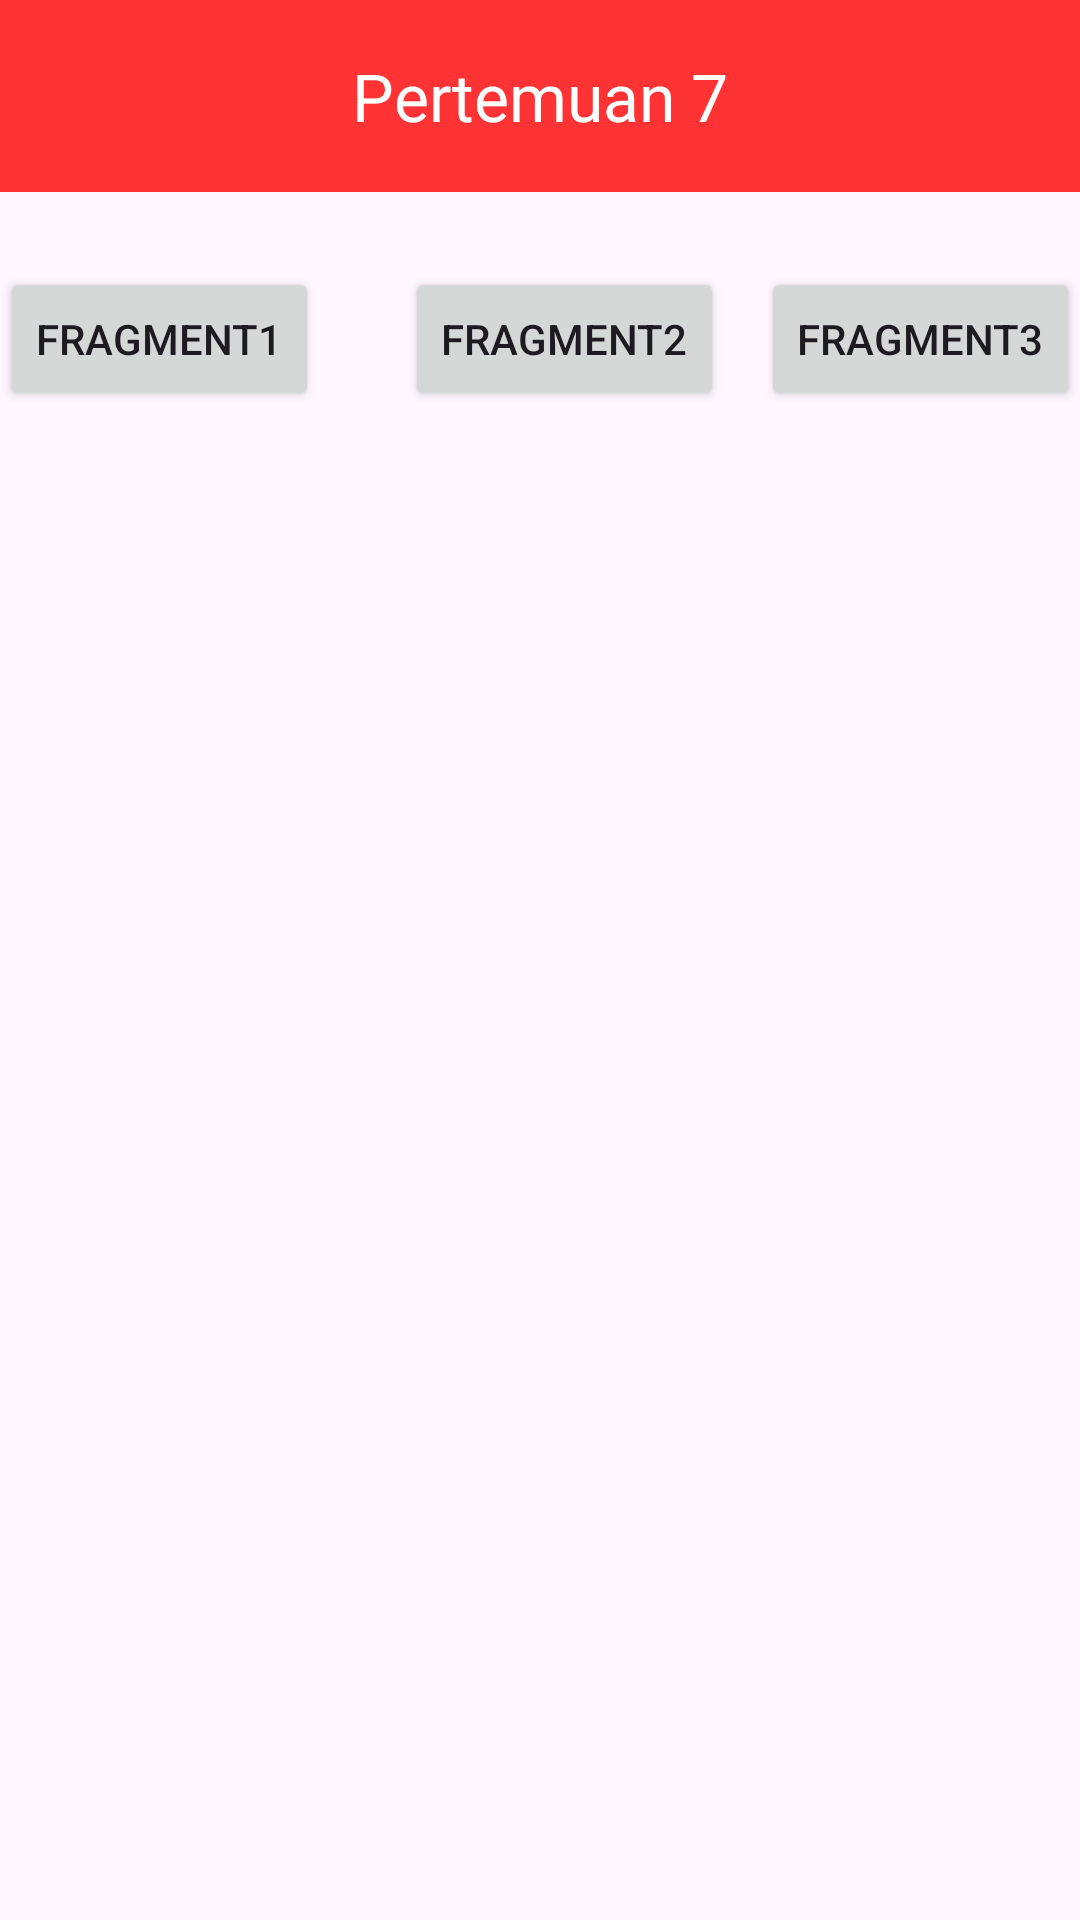

Android layout source for this screen:
<!-- AndroidManifest.xml: application theme Theme.KipoApps -->
<!-- res/layout/activity_seventh.xml -->
<?xml version="1.0" encoding="utf-8"?>
<androidx.constraintlayout.widget.ConstraintLayout xmlns:android="http://schemas.android.com/apk/res/android"
    xmlns:app="http://schemas.android.com/apk/res-auto"
    xmlns:tools="http://schemas.android.com/tools"
    android:id="@+id/main"
    android:layout_width="match_parent"
    android:layout_height="match_parent"
    tools:context=".Home.Pertemuan_7.SeventhActivity">

    <com.google.android.material.appbar.MaterialToolbar
        android:id="@+id/toolbar"
        android:layout_width="0dp"
        android:layout_height="?attr/actionBarSize"
        android:background="@color/red"
        app:layout_constraintEnd_toEndOf="parent"
        app:layout_constraintStart_toStartOf="parent"
        app:layout_constraintTop_toTopOf="parent"
        app:title="Pertemuan 7"
        app:titleCentered="true"
        app:titleTextColor="@android:color/white" />

    <Button
        android:id="@+id/btnFragment1"
        android:layout_width="wrap_content"
        android:layout_height="wrap_content"
        android:text="Fragment1"
        app:layout_constraintStart_toStartOf="parent"
        app:layout_constraintTop_toTopOf="@+id/btnFragment2" />

    <Button
        android:id="@+id/btnFragment3"
        android:layout_width="wrap_content"
        android:layout_height="wrap_content"
        android:layout_marginTop="25dp"
        android:text="Fragment3"
        app:layout_constraintEnd_toEndOf="parent"
        app:layout_constraintTop_toBottomOf="@+id/toolbar" />

    <FrameLayout
        android:id="@+id/fragment_container"
        android:layout_width="match_parent"
        android:layout_height="0dp"
        android:layout_marginTop="20dp"
        app:layout_constraintBottom_toBottomOf="parent"
        app:layout_constraintTop_toBottomOf="@+id/btnFragment2"
        app:layout_constraintVertical_bias="0.0"
        tools:layout_editor_absoluteX="0dp">

    </FrameLayout>

    <Button
        android:id="@+id/btnFragment2"
        android:layout_width="wrap_content"
        android:layout_height="wrap_content"
        android:layout_marginStart="16dp"
        android:text="Fragment2"
        app:layout_constraintEnd_toStartOf="@+id/btnFragment3"
        app:layout_constraintStart_toEndOf="@+id/btnFragment1"
        app:layout_constraintTop_toTopOf="@+id/btnFragment3" />


</androidx.constraintlayout.widget.ConstraintLayout>
<!-- resources referenced by this layout -->
<resources>
  <color name="red">#ff3333</color>
  <style name="Theme.KipoApps" parent="Base.Theme.KipoApps" />
  <style name="Base.Theme.KipoApps" parent="Theme.Material3.DayNight.NoActionBar">
          
          
      </style>
</resources>
